Run: headless pygame with SDL's dummy video driver; simulated clock (each Clock.tick advances the game by its frame time, no real sleeping); random seed 0; keys injected as events and as key.get_pressed() state; no mouse input.
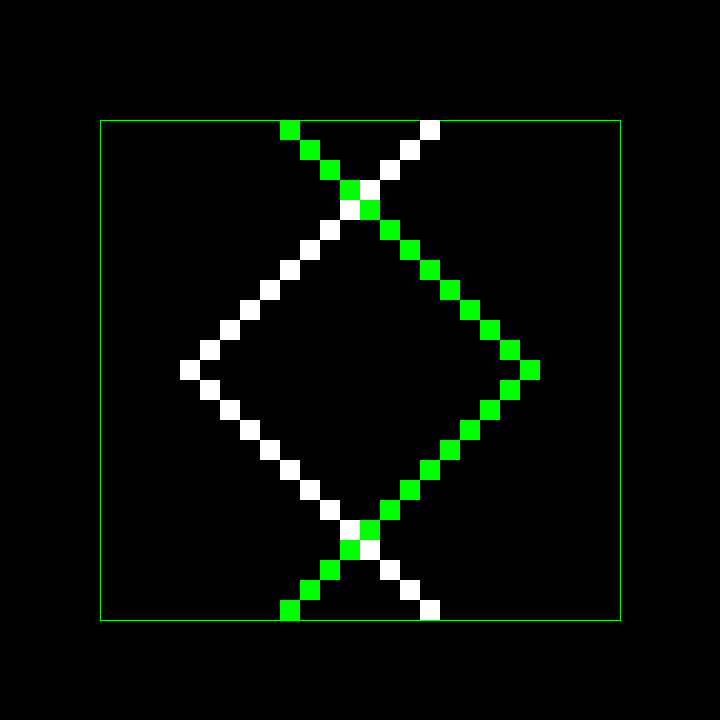
Frame 1 of 4 · flips 1–60 · no input
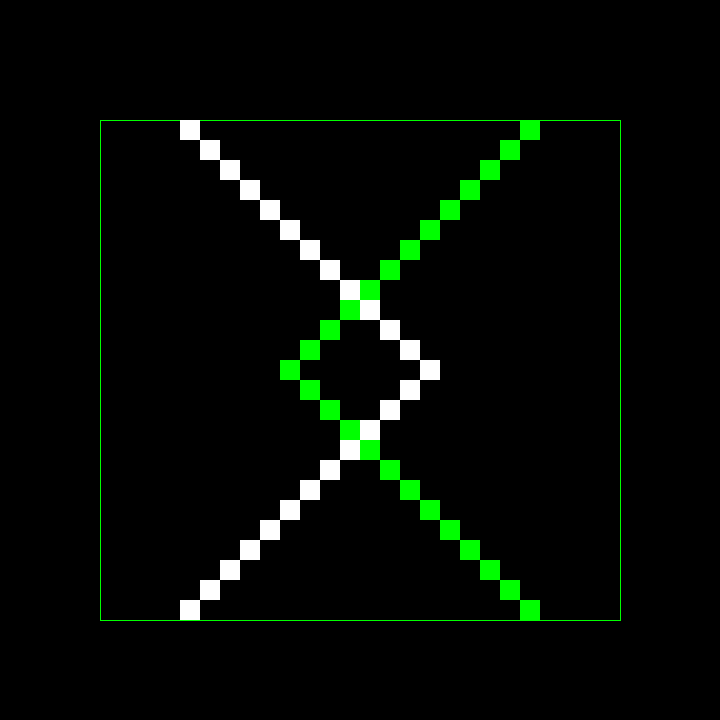
Frame 2 of 4 · flips 61–180 · tapped SPACE, RETURN · held RIGHT (→), D
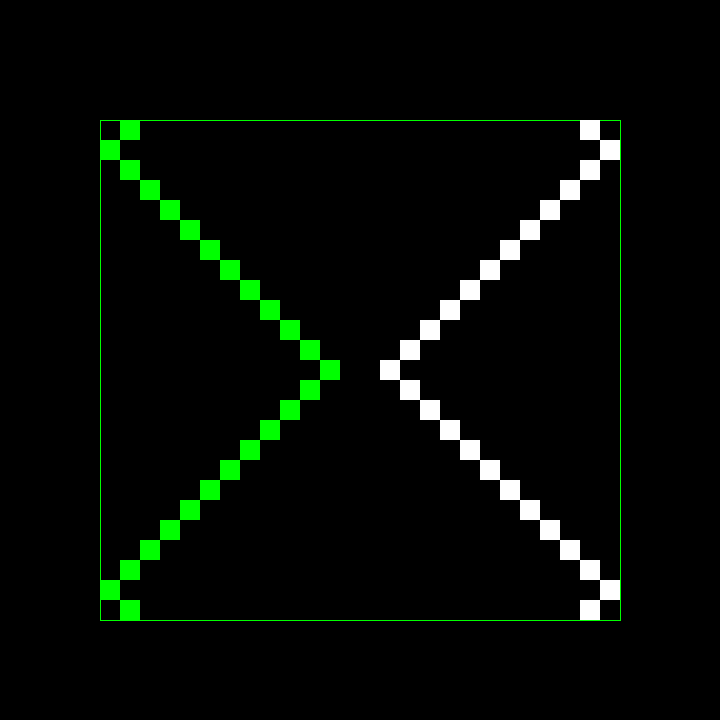
Frame 3 of 4 · flips 181–300 · held DOWN (↓), S
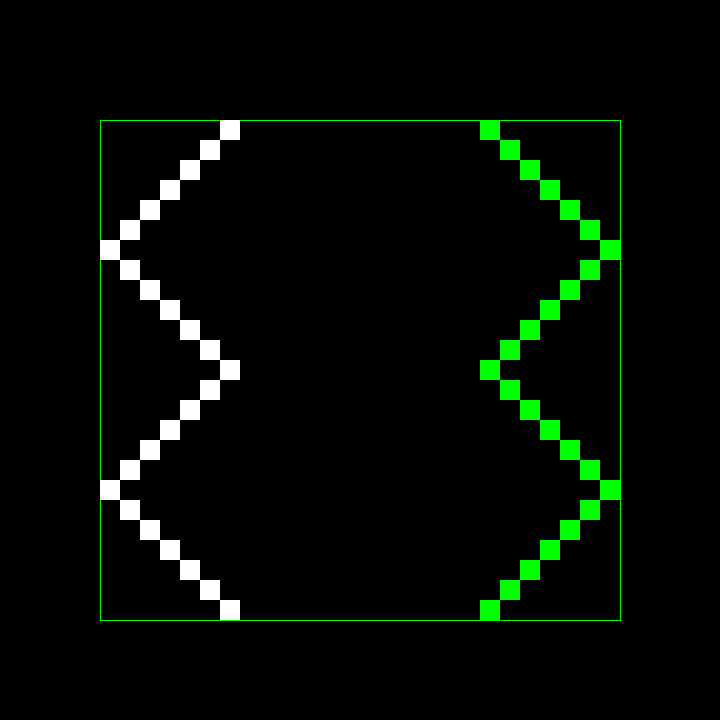
Frame 4 of 4 · flips 301–420 · held LEFT (←), A, UP (↑), W

The pygame program that drew these frames:

"""
  11     #...............................................................................
1111     #...............................................................................
  11     #...................INTRODUZIONE.............
  11     #...............................................................................
111111   #...............................................................................
         #...............................................................................
"""
import pygame, sys, time

pygame.init()

SCREEN_W = 720
SCREEN_H = 720

WIDTH = 520
HEIGHT = 520
WINDOW = pygame.display.set_mode((SCREEN_W, SCREEN_H))
pygame.display.set_caption("PESCI")

BLACK = (0, 0, 0)
GREEN = (0,255,0)
YELLOW = (255,255,0)
WHITE = (255,255,255)
BLUE = (0,0,255)

"""
 2222     #......................................................................................
22  22    #......................................................................................
   22     #....................CLASSI E FUNZIONI.................
  22      #......................................................................................
222222    #......................................................................................

"""

#Generare una classe Square con gli attributi x,y,colore e velocity(lunghezza dei "passi" fatti dal quadrato)
class Square:
    def __init__(self,x,y,color,vel):
        self.x = x
        self.y = y
        self.img = pygame.draw.rect(WINDOW,color,[self.x, self.y, 20, 20], 0) 
        self.vel = vel
    #Disegna quadrato
    def move(self, window):
        window.blit(self.img, (self.x, self.y))
        for square in self.squares:
            square.draw(window)

def reverse(lista):
    reversed_lista = lista.reverse()
    return reversed_lista

"""
 3333     #......................................................................................
33  33    #......................................................................................
   333    #....................VARIABILI GLOBALI..............................
33  33    #........ ..(creazione di liste, "pace" e "recinzione").......................................................
 3333     #......................................................................................
 
"""
#coordinates boundaries
(bound1x, bound1y) = ( (SCREEN_W-WIDTH)//2,(SCREEN_H-HEIGHT)//2 +20) 
(bound2x,  bound2y) = ( (SCREEN_W-((SCREEN_W-WIDTH)//2),  (SCREEN_H-HEIGHT)//2+20))
(bound3x, bound3y) = ((SCREEN_W-((SCREEN_W-WIDTH)//2),  (SCREEN_H-(SCREEN_H-HEIGHT)//2)))
(bound4x, bound4y) = ((SCREEN_W-WIDTH)//2,(SCREEN_H-(SCREEN_H-HEIGHT)//2))

coordinates = [(bound1x, bound1y),
    (bound2x,  bound2y),
    (bound3x, bound3y),
    (bound4x, bound4y)
    ]

"""
LISTE.....
"""
#Genera una lista con le x-coordinate di ogni singolo quadrato**
#(quadrato 1 ---ha----> x_coord = x[0],
# quadrato 2 ---ha----> x_coords = x[1] and so on...)

x = []
for i in range(SCREEN_W//2+20, (SCREEN_W-(SCREEN_W - WIDTH)//2+ 40), 20):
    x.append(i)

x_green = []
for i in range(SCREEN_W//2-40, (SCREEN_W-WIDTH)//2-60, -20):
    x_green.append(i)

x_ball = x + x_green
for i in range(len(x_ball)):
    x_ball[i] += -10

#Genera liste con y-coord (stesso valore legato a quadrato green e quadrato white, _________ si differenziano per x_coord  e vel opposta )
y = []
for i in range(SCREEN_H//2, SCREEN_H- (SCREEN_H-HEIGHT)//2,20):
    y.append(i)

y_up = []
for i in range(SCREEN_H//2, (SCREEN_H-HEIGHT)//2, -20):
    y_up.append(i)

y_ball = []
for i in range(len(y)-1,-1,-1): 
    y_ball.append(y[i])


#Genera lista con gli step (vel) di ogni quadrato (l'inverso sarà il valore del quadrato green sulla stessa riga),
#Ogni quadrato, nel momento in cui tocca boundaries, inverte vel
#Questo crea confini (l'effetto "rimbalzo") e ha bisogno di essere unico per ogni oggetto quadrato
vels = []
for i in range(HEIGHT//40):
    vels.append(20)


#Genera lista contente tutti gli oggetti white square, con le caratteristiche sopra riportate
#La lista avrà lunghezza 13. I quadrati bianchi sono 1 (angolo) + 12 * 2 = 25  (25 sono anche i quadrati green)
squares = []
for k in range(HEIGHT//40):
    square = Square(x[k],y[k], WHITE, vels[k])
    squares.append(square)


PACE = 0.006

"""
44  44    #......................................................................................
44  44    #......................................................................................
444444    #.....................MAIN LOOP..................
    44    #......................................................................................
    44    #......................................................................................

"""

def main(PACE):

    run = True
    while run:
        #...EVENTI.........................................
        for event in pygame.event.get():
            if event.type == pygame.QUIT:
                pygame.quit()

        keys = pygame.key.get_pressed()
        if keys[pygame.K_q]:
            print("Quit!")
            pygame.quit()

        #...AUGM and REDUC PACE.........................................
        if keys[pygame.K_z]:
            PACE *= 2
            print(f'Pace reduct, current pace: {PACE}')
            
        if keys[pygame.K_m]:
            PACE /= 2
            print(f"Pace augm, current pace:  {PACE}")
            

        """                                                    555555
        #..........|°°°°°°°°°°°°°^^^°°°°°°°°°°°°°°°|.........  55       .........................
        #..........|......DRAWING ON SCREEN........|.......    555555
        #..........|_______________________________|..........      55  ..........................
                              ---------                        555555
        """                                                          
        WINDOW.fill(BLACK)

        BOUNDARIES = pygame.draw.polygon(WINDOW, GREEN, coordinates, True)

        for square in range(len(squares)):
            #Genera movimento, decrementando x_coord del generico square white e del generico square green
            x[square] -= vels[square]
            x_green[square] += vels[square]

            #Fa rimbalzare il quadrato (sia il white che il green "inverso") quando tocca confini... BOINK! 
            if (x[square]< bound1x) or (x[square] + 20 > bound2x):
                print("       Boink!")
                x[square] += vels[square]
                x_green[square] -= vels[square] 

                vels[square] = -vels[square]
                x[square] -= vels[square]
                x_green[square] += vels[square]
                
                """
            elif x_green[square] < (SCREEN_W - WIDTH)//2 or (x_green[square]+20)> WIDTH + (SCREEN_W-WIDTH)//2:
                x_green[square] -= vels[square] 
                vels[square] = -vels[square]
                x_green[square] += vels[square]
                """
                
            #Disegna sullo schermo file di quadrati indipendenti!
            white_squares= Square(x[square],y[square],WHITE, vels[square])
            white_squares_up= Square(x[square],y_up[square],WHITE, vels[square])
            green_squares= Square(x_green[square],y[square],GREEN, vels[square])
            green_squares_up= Square(x_green[square],y_up[square],GREEN, vels[square])
            #ball = Square(x_ball[square], y_ball[square], YELLOW,vels[square])


            time.sleep(PACE)
        pygame.display.update()

    
main(PACE)     

#RISOLUZIONE PROBLEMA --> quadrato in alto a dx mancante
"""
abbassare il tetto della green boundaries 
(nota che whitesquares e whitesquares up hanno controllo dello stesso quadrato, cioè la punta della freccia)
---> uno sovrascrive l'altro
"""
